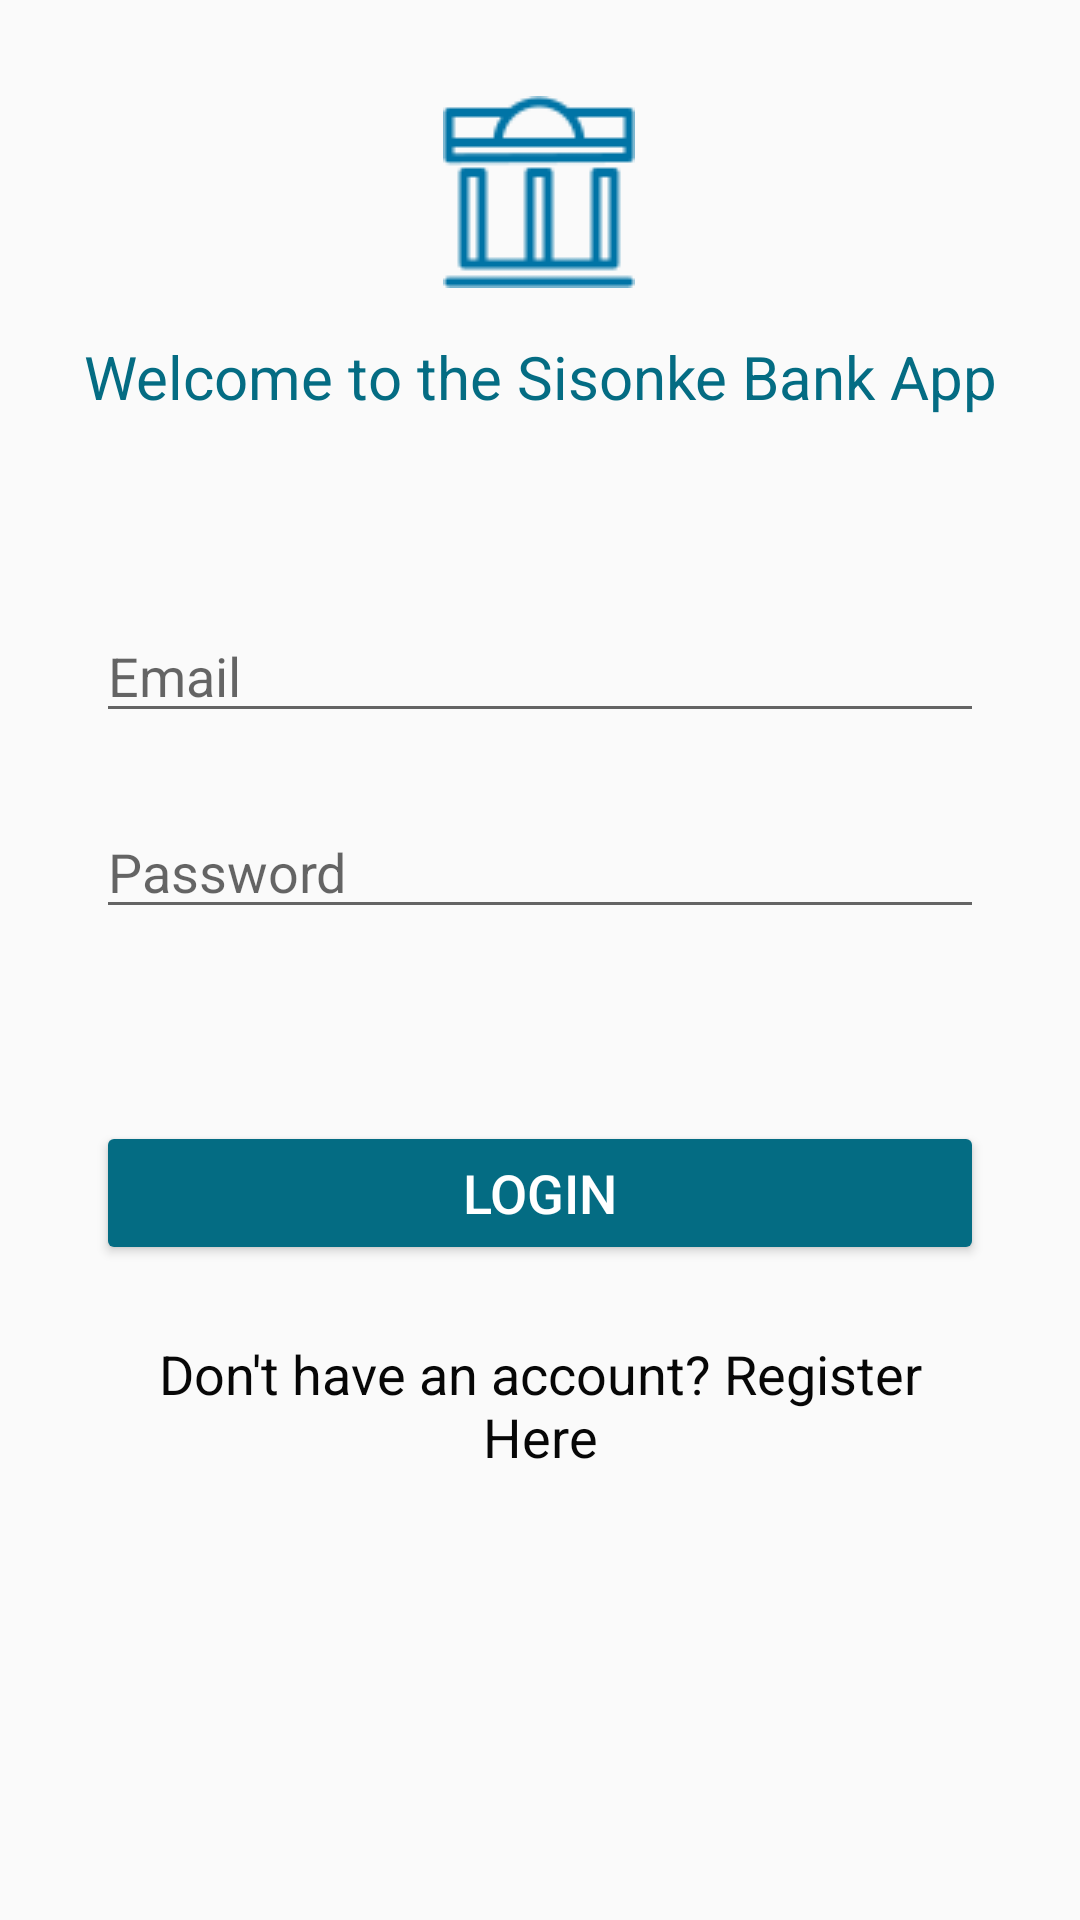

Here is an Android app screen rendered from its layout file. Give the layout XML and the strings, colors and styles it references.
<!-- AndroidManifest.xml: application theme AppTheme -->
<!-- res/layout/activity_login.xml -->
<?xml version="1.0" encoding="utf-8"?>
<androidx.constraintlayout.widget.ConstraintLayout xmlns:android="http://schemas.android.com/apk/res/android"
  xmlns:app="http://schemas.android.com/apk/res-auto"
  xmlns:tools="http://schemas.android.com/tools"
  android:layout_width="match_parent"
  android:layout_height="match_parent"
  tools:context=".Activities.Login">

  <LinearLayout
    android:id="@+id/viewAccLayout"
    android:layout_width="match_parent"
    android:layout_height="wrap_content"
    android:orientation="vertical"
    app:layout_constraintBottom_toTopOf="parent"
    app:layout_constraintEnd_toEndOf="parent"
    app:layout_constraintStart_toStartOf="parent"
    app:layout_constraintTop_toTopOf="parent">
  </LinearLayout>

  <TextView
    android:id="@+id/welcomeTxt"
    android:layout_width="wrap_content"
    android:layout_height="wrap_content"
    android:layout_marginTop="16dp"
    android:text="@string/welcome_to_the_sisonke_bank_app"
    android:textColor="#046C83"
    android:textSize="20sp"
    app:layout_constraintEnd_toEndOf="parent"
    app:layout_constraintStart_toStartOf="parent"
    app:layout_constraintTop_toBottomOf="@+id/loginIcon" />

  <ImageView
    android:id="@+id/loginIcon"
    android:layout_width="wrap_content"
    android:layout_height="wrap_content"
    android:layout_marginStart="173dp"
    android:layout_marginTop="32dp"
    android:layout_marginEnd="174dp"
    android:contentDescription="TODO"
    app:layout_constraintEnd_toEndOf="parent"
    app:layout_constraintStart_toStartOf="parent"
    app:layout_constraintTop_toTopOf="parent"
    app:srcCompat="@drawable/bank" />

  <EditText
    android:id="@+id/emailEditTxt"
    android:layout_width="0dp"
    android:layout_height="wrap_content"
    android:layout_marginStart="32dp"
    android:layout_marginTop="64dp"
    android:layout_marginEnd="32dp"
    android:ems="10"
    android:hint="Email"
    android:inputType="textPersonName"
    android:textSize="18sp"
    app:layout_constraintEnd_toEndOf="parent"
    app:layout_constraintStart_toStartOf="parent"
    app:layout_constraintTop_toBottomOf="@+id/welcomeTxt" />

  <EditText
    android:id="@+id/passwordEditTxt"
    android:layout_width="0dp"
    android:layout_height="wrap_content"
    android:layout_marginStart="32dp"
    android:layout_marginTop="24dp"
    android:layout_marginEnd="32dp"
    android:ems="10"
    android:hint="Password"
    android:inputType="textPassword"
    android:textSize="18sp"
    app:layout_constraintEnd_toEndOf="parent"
    app:layout_constraintStart_toStartOf="parent"
    app:layout_constraintTop_toBottomOf="@+id/emailEditTxt" />

  <Button
    android:id="@+id/loginBtn"
    android:layout_width="0dp"
    android:layout_height="wrap_content"
    android:layout_marginStart="32dp"
    android:layout_marginTop="64dp"
    android:layout_marginEnd="32dp"
    android:backgroundTint="#046C83"
    android:text="LOGIN"
    android:textColor="#FFFFFF"
    android:textSize="18sp"
    app:layout_constraintEnd_toEndOf="parent"
    app:layout_constraintStart_toStartOf="parent"
    app:layout_constraintTop_toBottomOf="@+id/passwordEditTxt" />

  <TextView
    android:id="@+id/loginRegBtn"
    android:layout_width="0dp"
    android:layout_height="wrap_content"
    android:layout_marginStart="32dp"
    android:layout_marginTop="24dp"
    android:layout_marginEnd="32dp"
    android:text="Don't have an account? Register Here"
    android:textAlignment="center"
    android:textColor="#070707"
    android:textSize="18sp"
    app:layout_constraintEnd_toEndOf="parent"
    app:layout_constraintStart_toStartOf="parent"
    app:layout_constraintTop_toBottomOf="@+id/loginBtn" />
</androidx.constraintlayout.widget.ConstraintLayout>
<!-- resources referenced by this layout -->
<resources>
  <!-- drawable bank: png bitmap (drawable-v24, 1057 bytes) -->
  <string name="welcome_to_the_sisonke_bank_app">Welcome to the Sisonke Bank App</string>
  <style name="AppTheme" parent="Theme.AppCompat.Light.NoActionBar">
      
      <item name="colorPrimary">#046C83</item>
      <item name="colorPrimaryDark">@color/colorPrimaryDark</item>
      <item name="colorAccent">#046C83</item>
    </style>
  <!-- not gathered from this repository: default colours our renderer supplied (Android Studio template values) -->
  <color name="colorPrimaryDark">#FF3700B3</color>
</resources>
